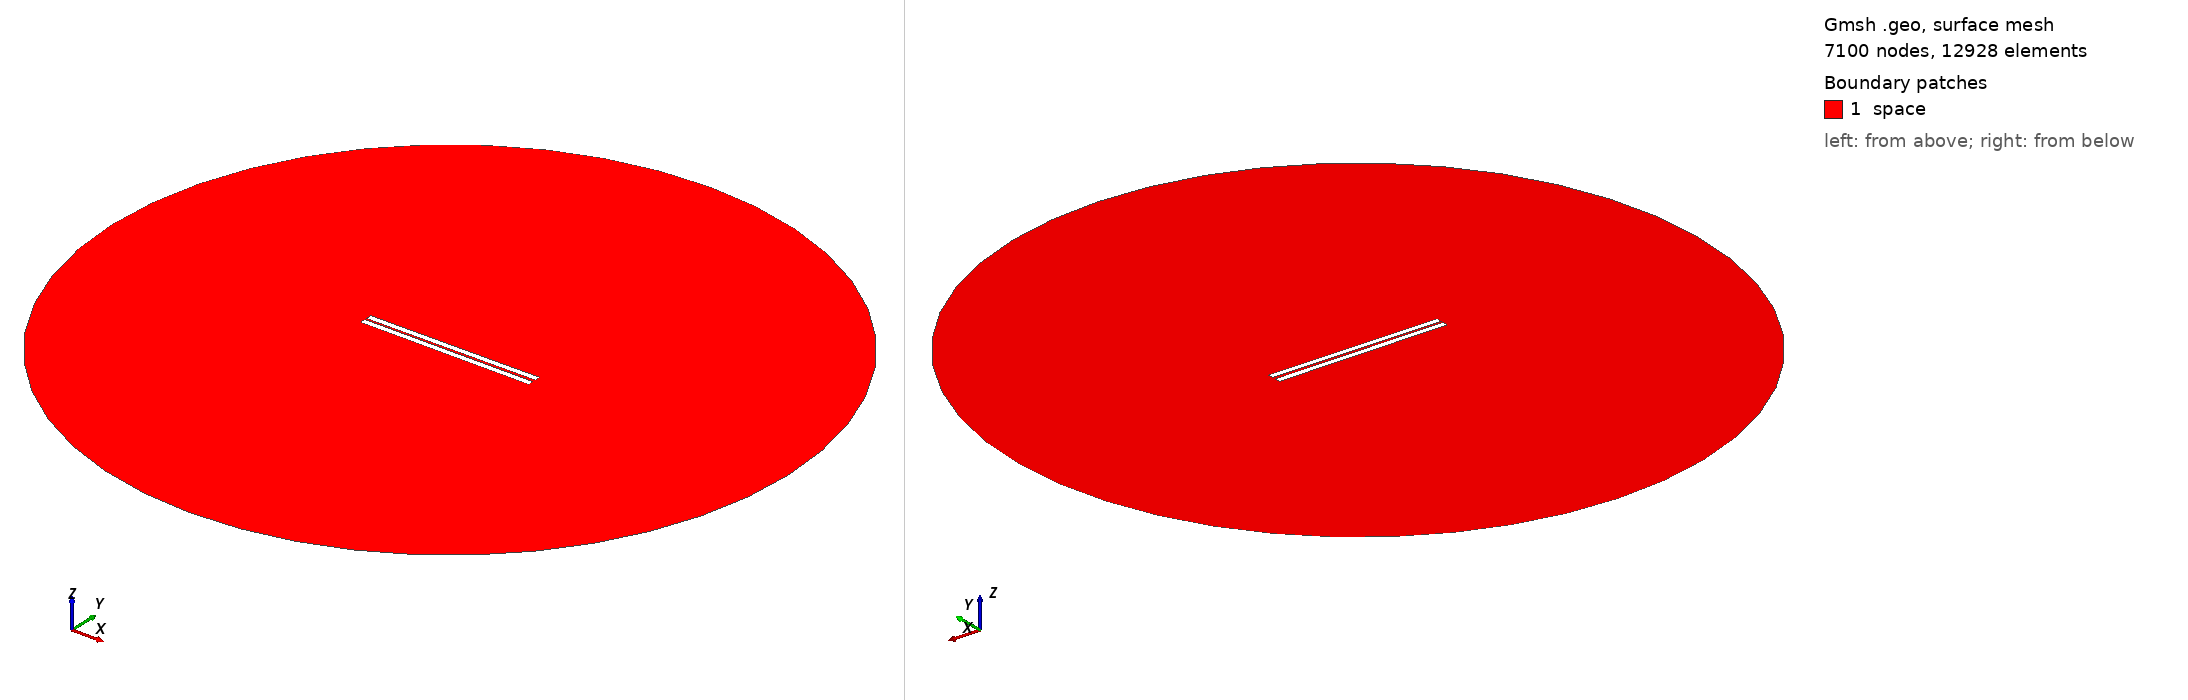

Gmsh geometry script, surface-meshed: 7100 nodes, 12928 surface elements. Boundary patches (legend numbers): 1 space. Left view from above one corner, right view from below the opposite corner. Legend entries are the model's physical surfaces. The drawing asked Gmsh for element sizes between 1% and 20% of the model's largest extent; the script's own settings can give other sizes.

=== 304.geo (drawn) ===
// Set the geometry kernel
SetFactory("OpenCASCADE");

//---------------------------------------
// Rectangles
//---------------------------------------

// Rectangle 1 (top)
Point(1) = {-49.733333333333334, 0.75, 0, 1.0};
Point(2) = {49.733333333333334, 0.75, 0, 1.0};
Point(3) = {49.733333333333334, 4.216666666666667, 0, 1.0};
Point(4) = {-49.733333333333334, 4.216666666666667, 0, 1.0};

Line(1) = {1, 2};
Line(2) = {2, 3};
Line(3) = {3, 4};
Line(4) = {4, 1};

Line Loop(1) = {1, 2, 3, 4};
Plane Surface(1) = {1};

Rotate { {0, 0, 1}, {0,  0.75,  0}, 0.006 } {
  Surface{1};
}

// Rectangle 2 (bottom)
Point(5) = {-49.733333333333334, -0.75, 0, 1.0};
Point(6) = {49.733333333333334, -0.75, 0, 1.0};
Point(7) = {49.733333333333334, -4.216666666666667, 0, 1.0};
Point(8) = {-49.733333333333334, -4.216666666666667, 0, 1.0};

Line(5) = {5, 6};
Line(6) = {6, 7};
Line(7) = {7, 8};
Line(8) = {8, 5};

Line Loop(2) = {5, 6, 7, 8};
Plane Surface(2) = {2}; 


//---------------------------------------
// Circle
//---------------------------------------

// Define points
Point(9) = {0, 0, 0};        // Center
Point(10) = {200, 0, 0};     // Start point
Point(11) = {0, 200, 0};     // 90 degrees
Point(12) = {-200, 0, 0};    // 180 degrees
Point(13) = {0, -200, 0};    // 270 degrees

// Define circle arcs (each needs start, center, end)
Circle(9) = {10, 9, 11};
Circle(10) = {11, 9, 12};
Circle(11) = {12, 9, 13};
Circle(12) = {13, 9, 10};

// Define curve loop and surface if needed
Curve Loop(3) = {9, 10, 11, 12};
Surface(3) = {3};

//---------------------------------------
// Define Physical Groups
//---------------------------------------                

//--- Physical Curves
// Physical groups for boundaries
Physical Line("force_segment", 10) = {1};
Physical Line("upper_plate", 11) = {2, 3, 4};
Physical Line("lower_plate", 12) = {5, 6, 7, 8};
Physical Line("boundary", 20) = {9, 10, 11, 12};

// Subtract Rectangles from Circle
BooleanDifference{ Surface{3}; Delete; }{ Surface{1}; Surface{2}; Delete; }
//--- Physical Surfaces
Physical Surface("space", 30) = {3};


//---------------------------------------
// Fine mesh near the plates
//--------------------------------------- 

// Define a distance field for mesh refinement
Field[1] = Distance;
Field[1].CurvesList = {1, 2, 3, 4, 5, 6, 7, 8};  // Rectangle curves
Field[1].NumPointsPerCurve = 200;

c = 0.3;
// Define threshold field to control mesh size based on distance to attractor
Field[2] = Threshold;
Field[2].IField = 1;
Field[2].LcMin = c; // Minimum element size near the attractor
Field[2].LcMax = 100*c;  // Maximum element size away from the attractor
Field[2].DistMin = 0.01;
Field[2].DistMax = 40;

Background Field = 2;

//---------------------------------------
// 6. Generate the Mesh
//---------------------------------------
Mesh 2;  // 2D mesh generation
